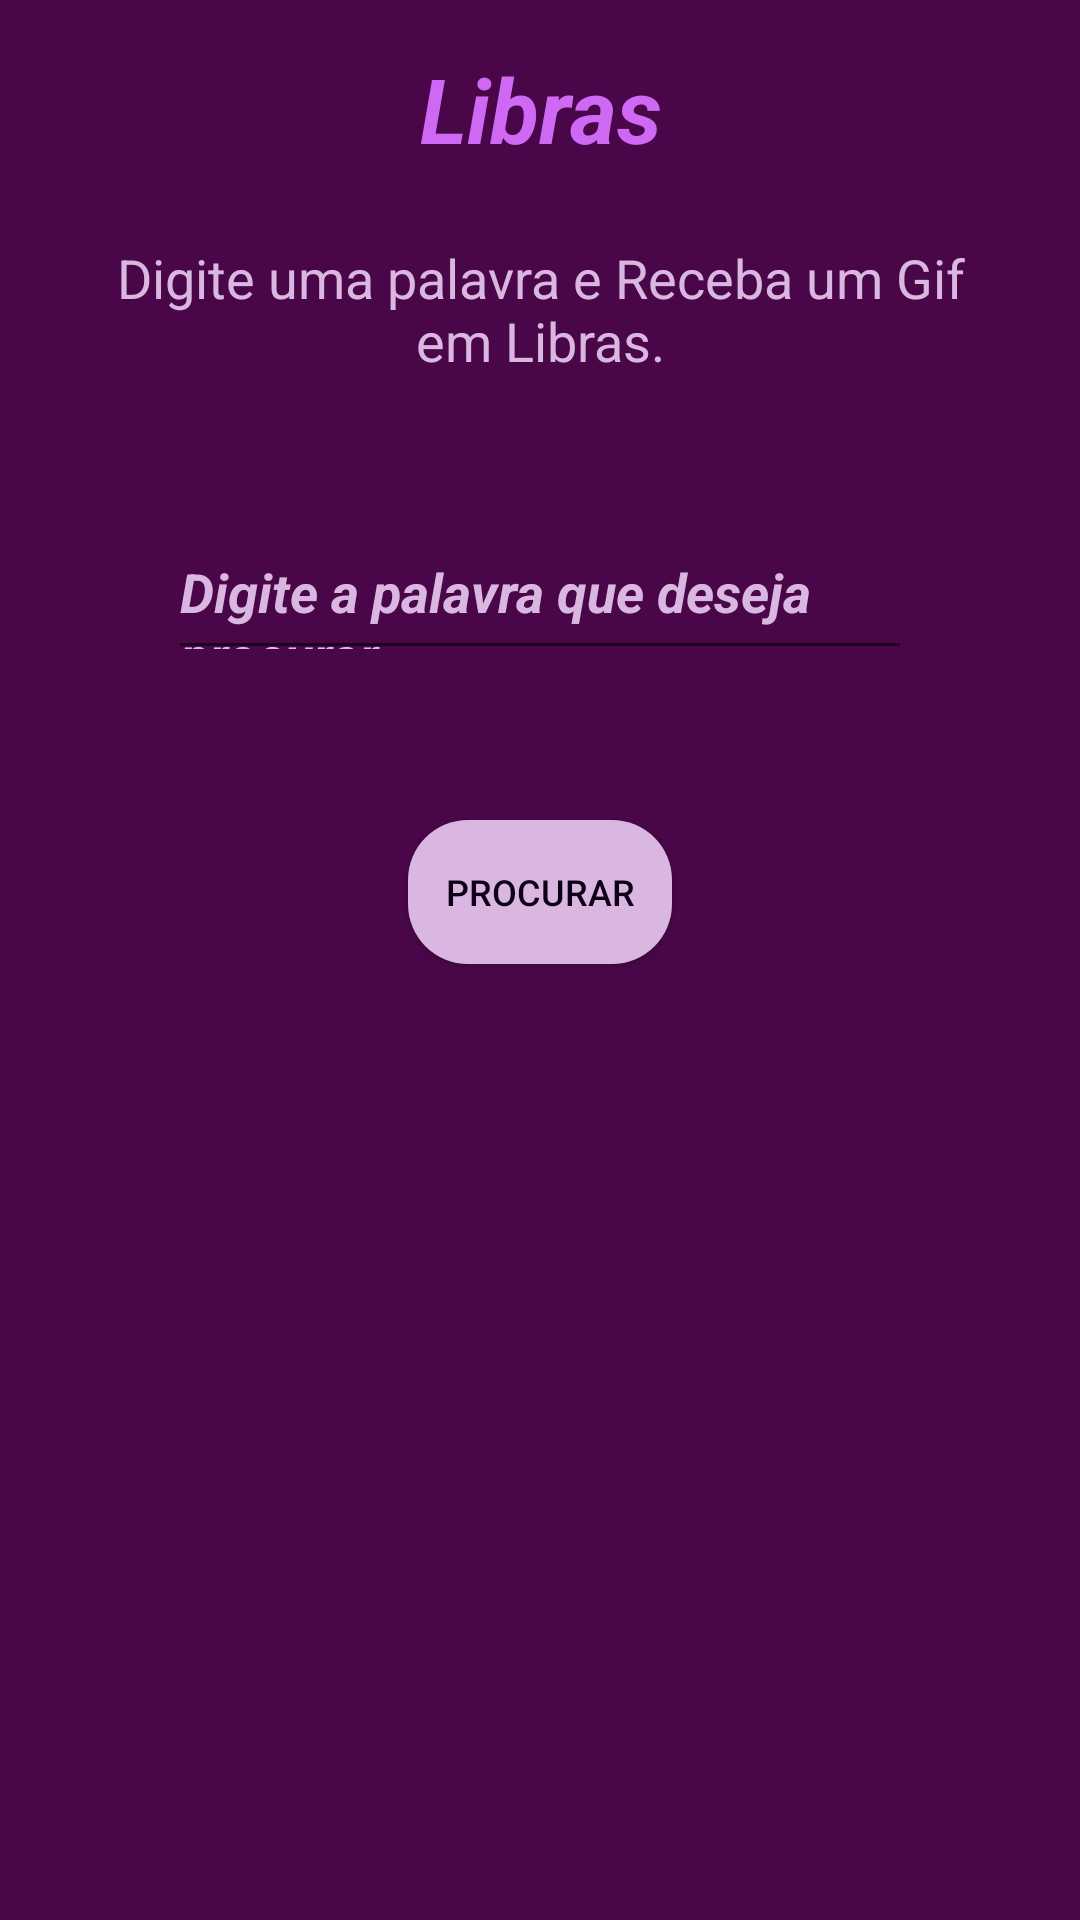

This screen was rendered from an Android layout file. Write that file and the resources it references.
<!-- AndroidManifest.xml: application theme AppTheme -->
<!-- res/layout/fragment_libra.xml -->
<?xml version="1.0" encoding="utf-8"?>
<RelativeLayout xmlns:android="http://schemas.android.com/apk/res/android"
    android:layout_width="match_parent"
    android:background="@color/roxo_escuro"
    android:layout_height="match_parent">

    <FrameLayout
        android:id="@+id/container1"
        android:layout_width="match_parent"
        android:layout_height="wrap_content"
        android:layout_marginTop="16dp">
        

        <TextView
            android:layout_width="wrap_content"
            android:layout_height="wrap_content"
            android:layout_gravity="center"
            android:gravity="center"
            android:text="@string/libras"
            android:textColor="@color/cor_titulo"
            android:textSize="@dimen/titulo_grande"
            android:textStyle="bold|italic" />

    </FrameLayout>

    <AutoCompleteTextView
        android:id="@+id/inputText"
        android:layout_width="wrap_content"
        android:layout_height="48dp"
        android:layout_below="@+id/container1"
        android:layout_alignParentStart="true"
        android:layout_alignParentEnd="true"
        android:layout_marginStart="56dp"
        android:layout_centerHorizontal="true"
        android:layout_marginTop="119dp"
        android:layout_marginEnd="56dp"
        android:hint="@string/digite_a_palavra_que_deseja_procurar"
        android:textColorHint="@color/cor_botao"
        android:textColor="@color/cor_botao"
        android:textSize="18sp"
        android:textStyle="bold|italic" />

    <Button
        android:id="@+id/searchBtn"
        android:layout_width="wrap_content"
        android:layout_height="wrap_content"
        android:layout_below="@+id/inputText"
        android:layout_marginTop="50dp"
        android:layout_centerHorizontal="true"
        android:background="@drawable/button_rounded"
        android:text="@string/procurar"
        android:textAlignment="center"
        android:textSize="@dimen/texto_botao"
        android:textColor="@color/cor_botao_texto" />

    <ImageView
        android:id="@+id/gifLibras"
        android:layout_width="315dp"
        android:layout_height="298dp"
        android:layout_below="@+id/searchBtn"
        android:layout_alignParentBottom="true"
        android:layout_centerHorizontal="true"
        android:layout_marginTop="16dp"
        android:layout_marginBottom="32dp"
        android:contentDescription="@string/gif_da_palavra_em_libras"
        android:scaleType="fitCenter" />

    <TextView
        android:id="@+id/textView"
        android:layout_width="wrap_content"
        android:layout_height="wrap_content"
        android:layout_marginHorizontal="32dp"
        android:layout_marginTop="24dp"
        android:layout_below="@+id/container1"
        android:gravity="center"
        android:text="Digite uma palavra e Receba um Gif em Libras."
        android:textColor="@color/cor_botao"
        android:textSize="@dimen/texto_exp" />

</RelativeLayout>
<!-- resources referenced by this layout -->
<resources>
  <color name="cor_botao">#DAB7E0</color>
  <color name="cor_botao_texto">#0D0016</color>
  <color name="cor_titulo">#CF68F3</color>
  <color name="roxo_escuro">#490749</color>
  <dimen name="texto_botao">12sp</dimen>
  <dimen name="texto_exp">18sp</dimen>
  <dimen name="titulo_grande">30sp</dimen>
  <!-- drawable button_rounded (drawable) -->
  <shape xmlns:android="http://schemas.android.com/apk/res/android"
      android:shape="rectangle">
  
      <corners android:radius="20dp" /> 
  
      <solid android:color="@color/cor_botao" /> 
  
  </shape>
  <string name="digite_a_palavra_que_deseja_procurar">Digite a palavra que deseja procurar</string>
  <string name="gif_da_palavra_em_libras">Gif da palavra em Libras</string>
  <string name="libras">Libras</string>
  <string name="procurar">Procurar</string>
  <style name="AppTheme" parent="Theme.AppCompat.DayNight.NoActionBar">
          <item name="android:windowContentTransitions">true</item>
          <item name="android:windowEnterTransition">@transition/transition_words</item>
      </style>
</resources>
